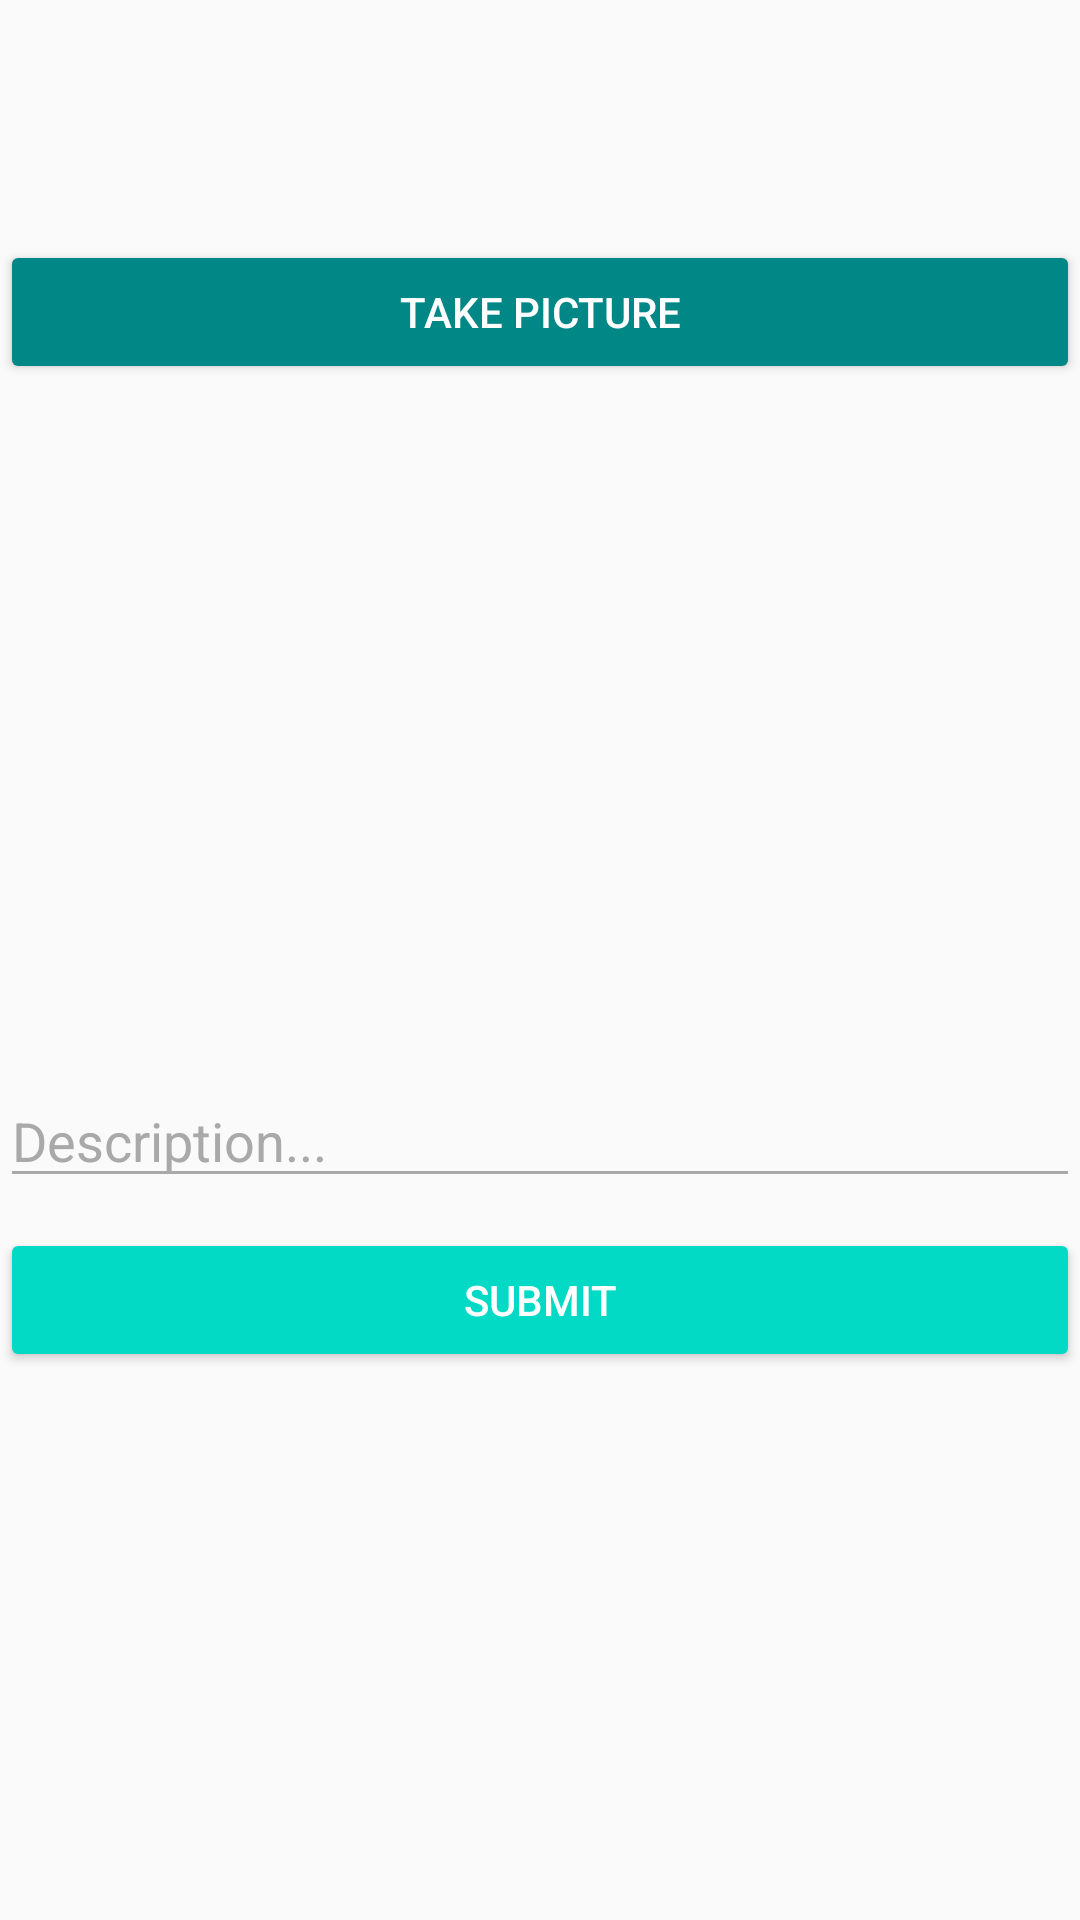

Produce the Android XML layout that renders to this screen, including the resource entries it uses.
<!-- AndroidManifest.xml: application theme AppTheme -->
<!-- res/layout/activity_post.xml -->
<?xml version="1.0" encoding="utf-8"?>
<RelativeLayout
    xmlns:android="http://schemas.android.com/apk/res/android"
    xmlns:app="http://schemas.android.com/apk/res-auto"
    xmlns:tools="http://schemas.android.com/tools"
    android:layout_width="match_parent"
    android:layout_height="match_parent"
    android:layout_margin="16dp"
    android:orientation="vertical"
    tools:context=".PostActivity">

    <Button
        android:id="@+id/btnCaptureImage"
        android:layout_width="match_parent"
        android:layout_height="wrap_content"
        android:layout_marginTop="80dp"
        android:backgroundTint="@color/teal_700"
        android:text="Take Picture"
        android:textColor="#FFFFFF" />

    <ImageView
        android:id="@+id/ivPostImage"
        android:layout_width="match_parent"
        android:layout_height="200dp"
        android:layout_marginTop="10dp"
        android:layout_below="@id/btnCaptureImage"
        tools:srcCompat="@tools:sample/avatars" />

    <ProgressBar
        android:id="@+id/pbLoading"
        android:layout_width="wrap_content"
        android:layout_height="wrap_content"
        android:layout_alignTop="@+id/ivPostImage"
        android:layout_alignBottom="@+id/ivPostImage"
        android:layout_alignParentStart="true"
        android:layout_alignParentEnd="true"
        android:layout_gravity="center"
        android:layout_marginStart="150dp"
        android:layout_marginTop="60dp"
        android:layout_marginEnd="150dp"
        android:layout_marginBottom="60dp"
        android:visibility="invisible" />

    <EditText
        android:id="@+id/etDescription"
        android:layout_width="match_parent"
        android:layout_height="wrap_content"
        android:layout_below="@id/ivPostImage"
        android:layout_marginTop="20dp"
        android:backgroundTint="@color/grey"
        android:ems="10"
        android:hint="Description..."
        android:textColor="@android:color/secondary_text_light"
        android:textColorHint="@color/grey" />

    <Button
        android:id="@+id/btnSubmit"
        android:layout_width="match_parent"
        android:layout_height="wrap_content"
        android:layout_below="@id/etDescription"
        android:layout_marginTop="10dp"
        android:backgroundTint="@color/teal_200"
        android:text="Submit"
        android:textColor="#FFFFFF" />

</RelativeLayout>
<!-- resources referenced by this layout -->
<resources>
  <color name="grey">#A9A9A9</color>
  <color name="teal_200">#FF03DAC5</color>
  <color name="teal_700">#FF018786</color>
  <style name="AppTheme" parent="Theme.AppCompat.Light.DarkActionBar">
          
          <item name="colorPrimary">@color/white</item>
          <item name="colorPrimaryDark">@color/teal_700</item>
          <item name="colorAccent">@color/teal_200</item>
      </style>
  <color name="white">#FFFFFFFF</color>
</resources>
